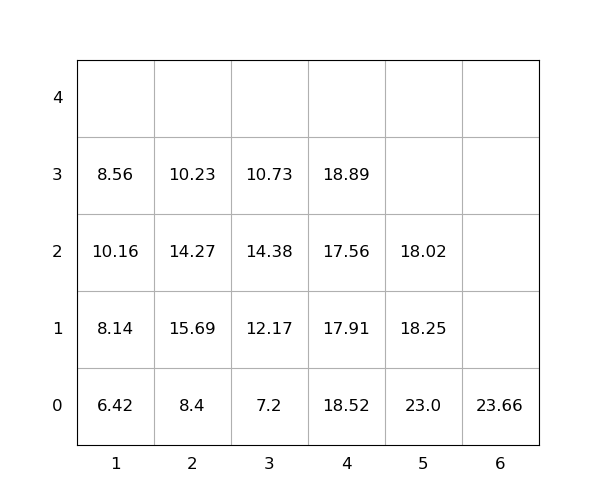

Values plotted in this chart, from the file beside it:
idx, loc_x, loc_y, loc_z, weight, seq, emerg, reloc, size(ft)
1, 2, 0, 0, 8.4, 1, 0, 0, 20
2, 2, 0, 1, 15.69, 2, 0, 1.0, 20
3, 4, 0, 0, 18.52, 3, 0, 1.0, 20
4, 2, 0, 2, 14.27, 4, 0, 1.0, 20
5, 2, 0, 3, 10.23, 5, 0, 1.0, 20
6, 3, 0, 0, 7.2, 6, 0, 0, 20
7, 1, 0, 0, 6.42, 7, 0, 0, 20
8, 4, 0, 1, 17.91, 8, 0, 1.0, 20
9, 4, 0, 2, 17.56, 9, 0, 1.0, 20
10, 3, 0, 1, 12.17, 10, 0, 1.0, 20
11, 4, 0, 3, 18.89, 11, 0, 1.0, 20
12, 5, 0, 0, 23.0, 12, 0, 1.0, 20
13, 5, 0, 1, 18.25, 13, 0, 1.0, 20
14, 3, 0, 2, 14.38, 14, 0, 1.0, 20
15, 1, 0, 1, 8.14, 15, 0, 0, 20
16, 1, 0, 2, 10.16, 16, 0, 1.0, 20
17, 6, 0, 0, 23.66, 17, 0, 0, 20
18, 5, 0, 2, 18.02, 18, 0, 1.0, 20
19, 3, 0, 3, 10.73, 19, 0, 1.0, 20
20, 1, 0, 3, 8.56, 20, 0, 1.0, 20
